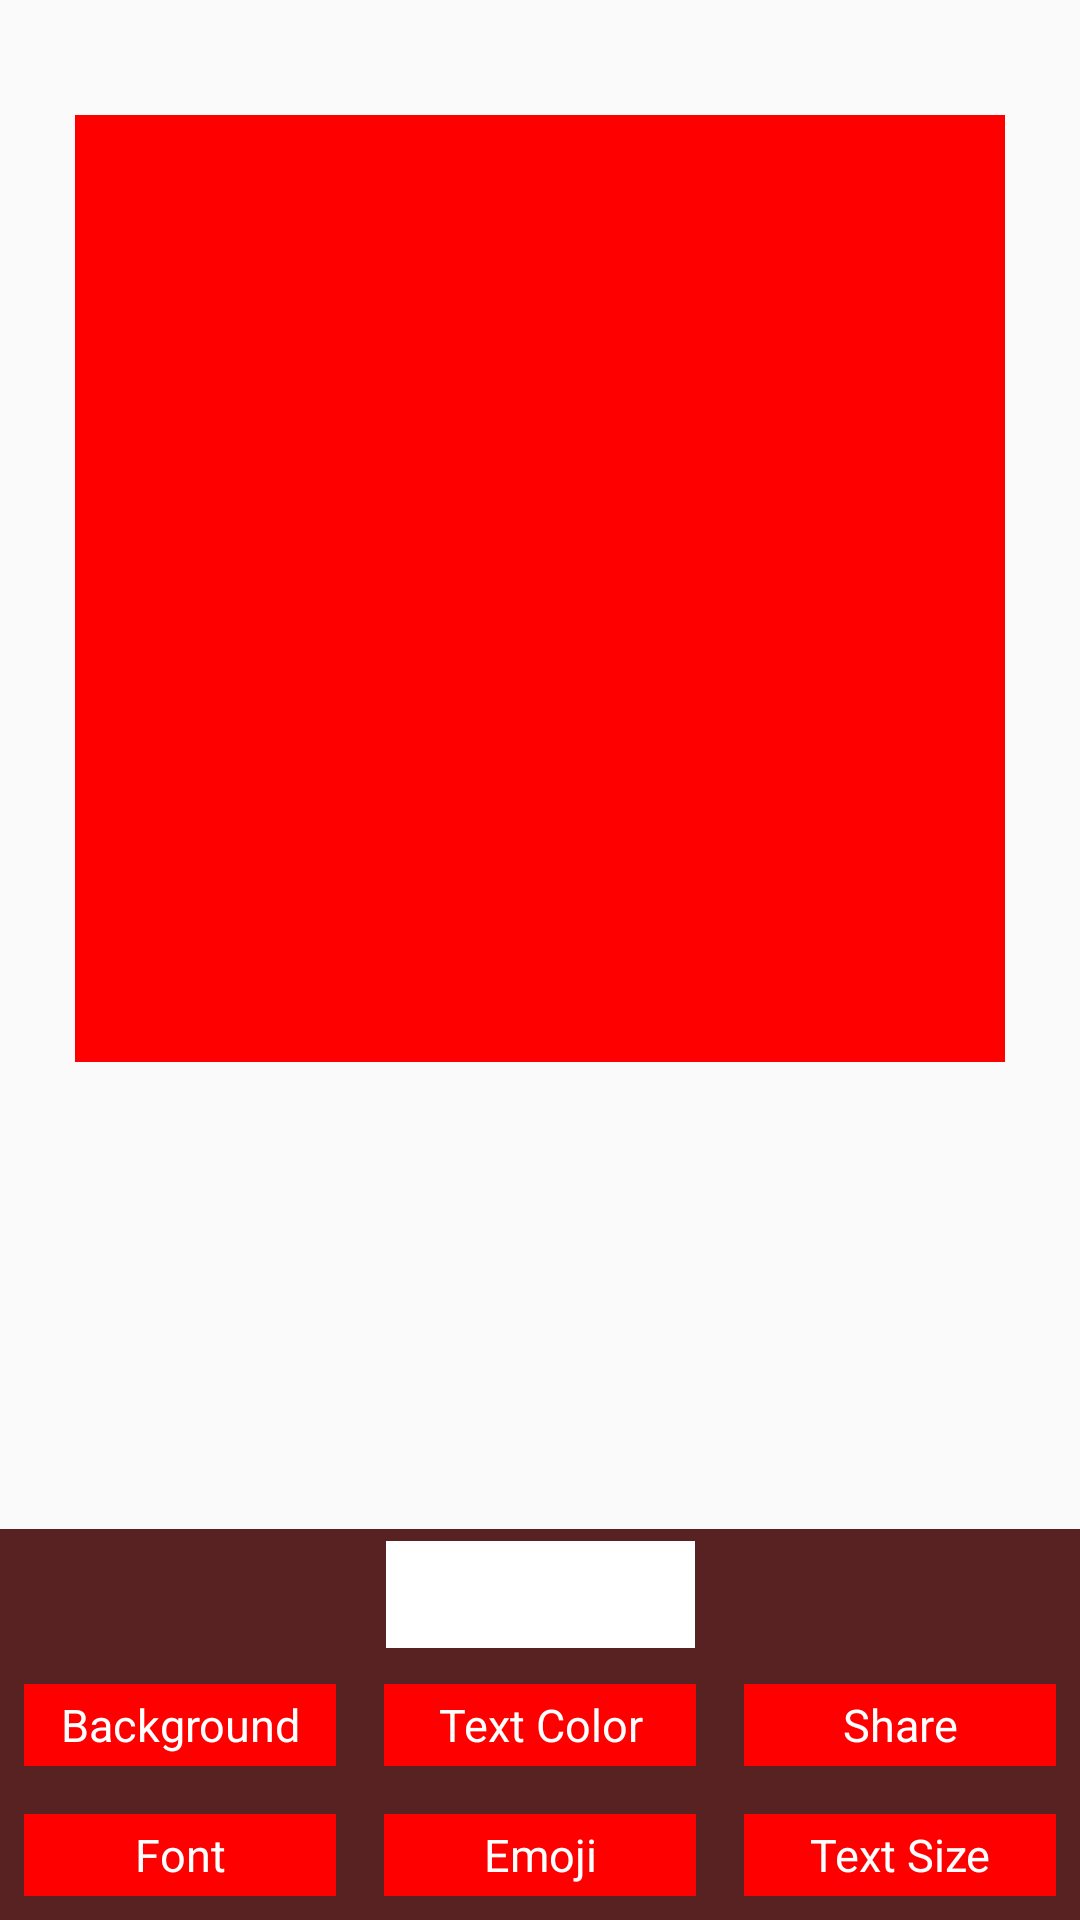

Reconstruct the res/layout file that produces this screen, plus the resources it refers to.
<!-- AndroidManifest.xml: application theme Theme.Shayri_app -->
<!-- res/layout/activity_fourth_page.xml -->
<?xml version="1.0" encoding="utf-8"?>
<LinearLayout xmlns:android="http://schemas.android.com/apk/res/android"
    android:orientation="vertical"
    android:layout_width="match_parent"
    android:layout_height="match_parent">
    <LinearLayout
        android:layout_width="match_parent"
        android:layout_height="match_parent"
        android:layout_marginTop="3dp"
        android:layout_weight="1.6">
    </LinearLayout>

    <LinearLayout
        android:layout_width="match_parent"
        android:layout_height="match_parent"
        android:layout_margin="15dp"
        android:layout_weight="0.7">

        <TextView
            android:layout_width="match_parent"
            android:layout_height="match_parent"
            android:id="@+id/txtshayri"
            android:layout_margin="10dp"
            android:textSize="25dp"
            android:gravity="center"
            android:textColor="@color/white"
            android:textStyle="bold"
            android:background="#FF0000"
            ></TextView>
    </LinearLayout>
    <LinearLayout
        android:layout_width="match_parent"
        android:layout_height="match_parent"
        android:layout_marginTop="3dp"
        android:layout_weight="1.3">
    </LinearLayout>

    <LinearLayout
        android:layout_width="match_parent"
        android:layout_height="match_parent"
        android:layout_weight="1.3"
        android:background="#592222"
        android:orientation="vertical">

        <LinearLayout
            android:layout_width="match_parent"
            android:layout_height="match_parent"
            android:layout_weight="1.">

            <TextView
                android:layout_width="match_parent"
                android:layout_height="match_parent"
                android:layout_weight="0.9"></TextView>

            <ImageView
                android:layout_width="match_parent"
                android:layout_height="match_parent"
                android:id="@+id/imageview1"
                android:layout_weight="1.2"
                android:layout_marginTop="4dp"
                android:layout_marginBottom="4dp"
                android:src="@drawable/reload"
                android:background="@color/white">

            </ImageView>
            <ImageView
                android:layout_width="match_parent"
                android:layout_height="match_parent"
                android:id="@+id/imageview2"
                android:layout_weight="1.2"
                android:src="@drawable/expand"
                android:layout_marginTop="4dp"
                android:layout_marginBottom="4dp"
                android:background="@color/white">

            </ImageView>

            <TextView
                android:layout_width="match_parent"
                android:layout_height="match_parent"
                android:layout_weight="0.9"></TextView>

        </LinearLayout>
        <LinearLayout
            android:layout_width="match_parent"
            android:layout_height="match_parent"
            android:layout_weight="1">

            <TextView
                android:layout_width="match_parent"
                android:layout_height="match_parent"
                android:id="@+id/menu1"
                android:layout_weight="1"
                android:layout_margin="8dp"
                android:textSize="15dp"
                android:text="Background"
                android:gravity="center"
                android:textColor="@color/white"
                android:background="#FF0000">

            </TextView>
            <TextView
                android:layout_width="match_parent"
                android:layout_height="match_parent"
                android:id="@+id/menu2"
                android:layout_weight="1"
                android:layout_margin="8dp"
                android:text="Text Color"
                android:textSize="15dp"
                android:gravity="center"
                android:textColor="@color/white"
                android:background="#FF0000">

            </TextView>
            <TextView
                android:layout_width="match_parent"
                android:layout_height="match_parent"
                android:id="@+id/menu3"
                android:layout_weight="1"
                android:layout_margin="8dp"
                android:textSize="15dp"
                android:text="Share"
                android:gravity="center"
                android:textColor="@color/white"
                android:background="#FF0000">

            </TextView>


        </LinearLayout>
        <LinearLayout
            android:layout_width="match_parent"
            android:layout_height="match_parent"
            android:layout_weight="1">

            <TextView
                android:layout_width="match_parent"
                android:layout_height="match_parent"
                android:id="@+id/menu4"
                android:layout_weight="1"
                android:layout_margin="8dp"
                android:text="Font"
                android:textSize="15dp"
                android:gravity="center"
                android:textColor="@color/white"
                android:background="#FF0000">

            </TextView>
            <TextView
                android:layout_width="match_parent"
                android:layout_height="match_parent"
                android:id="@+id/menu5"
                android:layout_weight="1"
                android:layout_margin="8dp"
                android:textSize="15dp"
                android:text="Emoji"
                android:gravity="center"
                android:textColor="@color/white"
                android:background="#FF0000">

            </TextView>
            <TextView
                android:layout_width="match_parent"
                android:layout_height="match_parent"
                android:id="@+id/menu6"
                android:layout_weight="1"
                android:textSize="15dp"
                android:layout_margin="8dp"
                android:text="Text Size"
                android:gravity="center"
                android:textColor="@color/white"
                android:background="#FF0000">

            </TextView>

        </LinearLayout>

    </LinearLayout>

</LinearLayout>
<!-- resources referenced by this layout -->
<resources>
  <color name="white">#FFFFFF</color>
  <style name="Theme.Shayri_app" parent="Theme.AppCompat.Light.DarkActionBar">
          
          <item name="colorPrimary">@color/purple_500</item>
          <item name="colorPrimaryDark">@color/purple_700</item>
          <item name="colorAccent">@color/teal_200</item>
          
      </style>
  <color name="purple_500">#FF6200EE</color>
  <color name="purple_700">#FF3700B3</color>
  <color name="teal_200">#FF03DAC5</color>
</resources>
